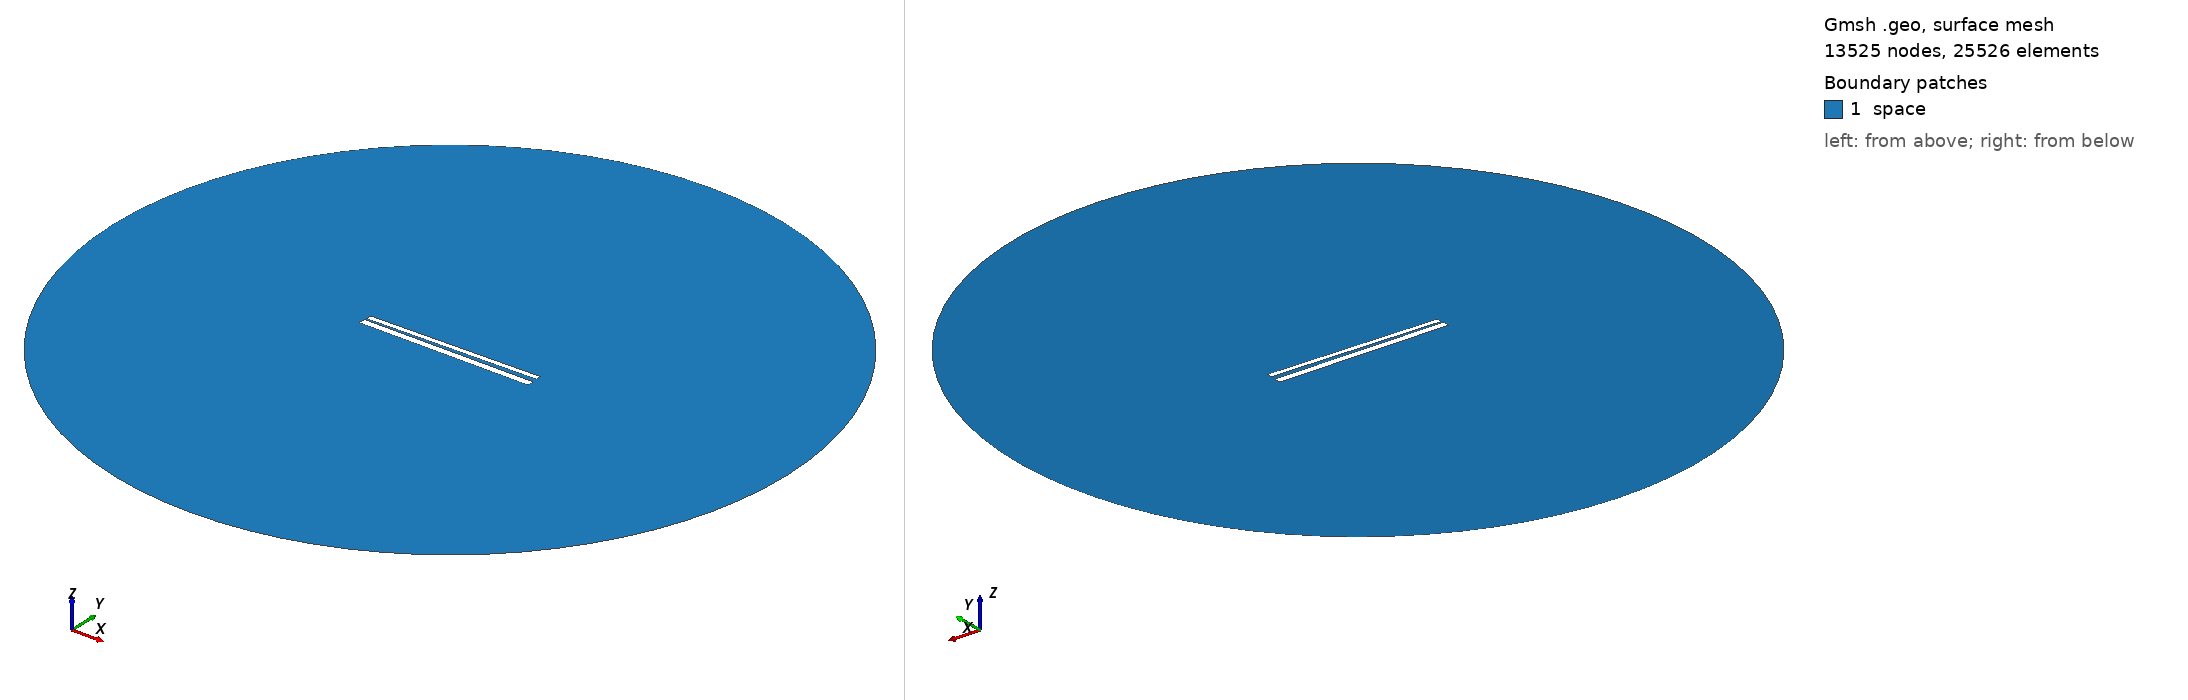

Gmsh geometry script, surface-meshed: 13525 nodes, 25526 surface elements. Boundary patches (legend numbers): 1 space. Left view from above one corner, right view from below the opposite corner. Legend entries are the model's physical surfaces. The drawing asked Gmsh for element sizes between 1% and 20% of the model's largest extent; the script's own settings can give other sizes.

=== 521.geo (drawn) ===
// Set the geometry kernel
SetFactory("OpenCASCADE");

//---------------------------------------
// Rectangles
//---------------------------------------

// Rectangle 1 (top)
Point(1) = {-49.62222222222222, 1.238888888888889, 0, 1.0};
Point(2) = {49.62222222222222, 1.238888888888889, 0, 1.0};
Point(3) = {49.62222222222222, 4.4833333333333325, 0, 1.0};
Point(4) = {-49.62222222222222, 4.4833333333333325, 0, 1.0};

Line(1) = {1, 2};
Line(2) = {2, 3};
Line(3) = {3, 4};
Line(4) = {4, 1};

Line Loop(1) = {1, 2, 3, 4};
Plane Surface(1) = {1};

Rotate { {0, 0, 1}, {0,  0.8611111111111112,  0}, 0.017 } {
  Surface{1};
}

// Rectangle 2 (bottom)
Point(5) = {-50,-0.8611111111111112, 0, 1.0};
Point(6) = { 50,-0.8611111111111112, 0, 1.0};
Point(7) = { 50,-4.861111111111111, 0, 1.0};
Point(8) = {-50,-4.861111111111111, 0, 1.0};

Line(5) = {5, 6};
Line(6) = {6, 7};
Line(7) = {7, 8};
Line(8) = {8, 5};

Line Loop(2) = {5, 6, 7, 8};
Plane Surface(2) = {2}; 


//---------------------------------------
// Circle
//---------------------------------------

// Define points
Point(9) = {0, 0, 0};        // Center
Point(10) = {200, 0, 0};     // Start point
Point(11) = {0, 200, 0};     // 90 degrees
Point(12) = {-200, 0, 0};    // 180 degrees
Point(13) = {0, -200, 0};    // 270 degrees

// Define circle arcs (each needs start, center, end)
Circle(9) = {10, 9, 11};
Circle(10) = {11, 9, 12};
Circle(11) = {12, 9, 13};
Circle(12) = {13, 9, 10};

// Define curve loop and surface if needed
Curve Loop(3) = {9, 10, 11, 12};
Surface(3) = {3};

// Subtract Rectangles from Circle
BooleanDifference{ Surface{3}; Delete; }{ Surface{1}; Surface{2}; Delete; }

//---------------------------------------
// Transfinite Lines and Surface
//---------------------------------------
r = 7;
Transfinite Line {1, 3} = 50*r Using Progression 1;
Transfinite Line {2, 4} = 2*r Using Progression 1;
Transfinite Line {5, 7} = 50*r Using Progression 1;
Transfinite Line {6, 8} = 2*r Using Progression 1;
Transfinite Line {9, 10, 11, 12} = 20 Using Progression 1;

//---------------------------------------
// Define Physical Groups
//---------------------------------------                

//--- Physical Curves
// Physical groups for boundaries
Physical Line("force_segment", 10) = {1};
Physical Line("upper_plate", 11) = {2, 3, 4};
Physical Line("lower_plate", 12) = {5, 6, 7, 8};
Physical Line("boundary", 20) = {9, 10, 11, 12};

//--- Physical Surfaces
Physical Surface("space", 30) = {3};

//---------------------------------------
// 6. Generate the Mesh
//---------------------------------------
Mesh 2;  // 2D mesh generation
